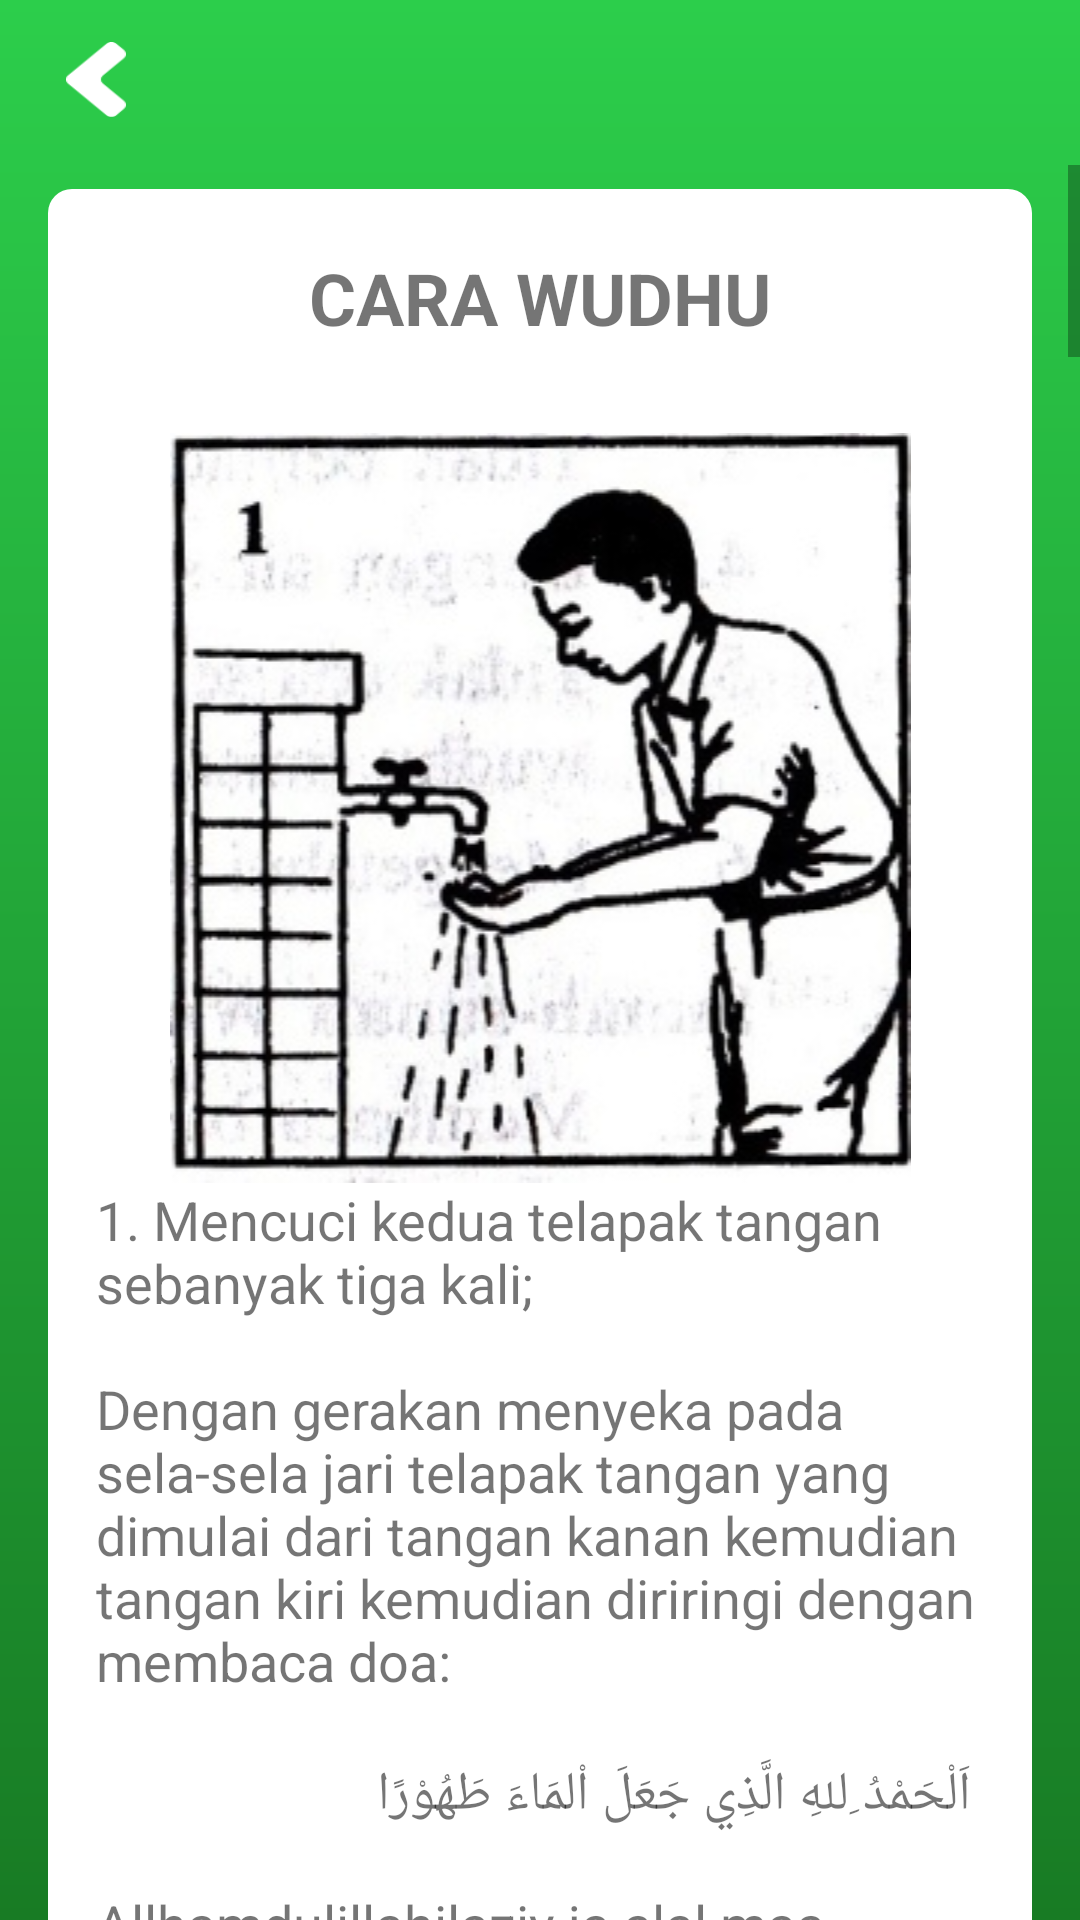

The Android layout XML behind this screen, and the referenced resources:
<!-- AndroidManifest.xml: application theme AppTheme -->
<!-- res/layout/activity_cara_ber_wudhu.xml -->
<?xml version="1.0" encoding="utf-8"?>
<LinearLayout xmlns:android="http://schemas.android.com/apk/res/android"
    xmlns:app="http://schemas.android.com/apk/res-auto"
    xmlns:tools="http://schemas.android.com/tools"
    android:layout_width="match_parent"
    android:layout_height="match_parent"
    android:orientation="vertical"
    android:background="@drawable/bg_splashscreen"
    tools:context=".view.tatacara.berwudhu.CaraBerWudhuActivity">
    <LinearLayout
        android:layout_width="50dp"
        android:layout_height="wrap_content"
        android:layout_marginStart="16dp"
        android:layout_marginTop="8dp"
        android:layout_marginBottom="10dp"
        android:padding="6dp">

        <Button
            android:layout_width="20dp"
            android:layout_height="25dp"
            android:background="@drawable/btn_back"
            android:onClick="btn_BackCaraberwudhu"  />

    </LinearLayout>

    <ScrollView
        android:id="@+id/scrollView4"
        android:layout_width="match_parent"
        android:layout_height="wrap_content"
        app:layout_constraintBottom_toBottomOf="parent"
        app:layout_constraintEnd_toEndOf="parent"
        app:layout_constraintStart_toStartOf="parent"
        app:layout_constraintTop_toTopOf="parent">

        <androidx.constraintlayout.widget.ConstraintLayout
            android:id="@+id/constraintLayout3"
            android:layout_width="match_parent"
            android:layout_height="wrap_content"
            android:layout_marginTop="8dp"
            android:paddingBottom="50dp"
            app:layout_constraintTop_toTopOf="parent">

            <LinearLayout
                android:layout_width="match_parent"
                android:layout_height="wrap_content"
                android:layout_marginStart="16dp"
                android:layout_marginEnd="16dp"
                android:background="@drawable/bg_white"
                android:orientation="horizontal"
                app:layout_constraintBottom_toBottomOf="parent"
                app:layout_constraintEnd_toEndOf="parent"
                app:layout_constraintStart_toStartOf="parent"
                app:layout_constraintTop_toTopOf="parent">

                <LinearLayout
                    android:layout_width="match_parent"
                    android:layout_height="wrap_content"
                    android:orientation="vertical"
                    android:paddingLeft="16dp"
                    android:paddingTop="20dp"
                    android:paddingRight="16dp"
                    android:paddingBottom="30dp">

                    <TextView
                        android:id="@+id/textView"
                        android:layout_width="wrap_content"
                        android:layout_height="wrap_content"
                        android:layout_gravity="center"
                        android:text="@string/cara_wudhu"
                        android:textSize="24sp"
                        android:textStyle="bold" />

                    <TextView
                        android:layout_width="match_parent"
                        android:layout_height="wrap_content"
                        android:paddingTop="10dp" />

                    <ImageView
                        android:layout_width="match_parent"
                        android:layout_height="wrap_content"
                        android:src="@drawable/wudhu1" />

                    <TextView
                        android:id="@+id/textView2"
                        android:layout_width="match_parent"
                        android:layout_height="wrap_content"
                        android:text="@string/deskrip1"
                        android:textSize="18sp" />

                    <ImageView
                        android:layout_width="match_parent"
                        android:layout_height="wrap_content"
                        android:src="@drawable/wudhu2" />

                    <TextView
                        android:id="@+id/textView1"
                        android:layout_width="match_parent"
                        android:layout_height="wrap_content"
                        android:text="@string/deskrip2"
                        android:textSize="18sp" />

                    <ImageView
                        android:layout_width="match_parent"
                        android:layout_height="wrap_content"
                        android:src="@drawable/wudhu3" />

                    <TextView
                        android:id="@+id/textView4"
                        android:layout_width="match_parent"
                        android:layout_height="wrap_content"
                        android:text="@string/deskrip3"
                        android:textSize="18sp" />

                    <ImageView
                        android:layout_width="match_parent"
                        android:layout_height="wrap_content"
                        android:src="@drawable/wudhu4" />

                    <TextView
                        android:id="@+id/textView5"
                        android:layout_width="match_parent"
                        android:layout_height="wrap_content"
                        android:text="@string/deskrip4"
                        android:textSize="18sp" />

                    <ImageView
                        android:layout_width="match_parent"
                        android:layout_height="wrap_content"
                        android:src="@drawable/wudhu5" />

                    <TextView
                        android:id="@+id/textView6"
                        android:layout_width="match_parent"
                        android:layout_height="wrap_content"
                        android:text="@string/deskrip5"
                        android:textSize="18sp" />

                    <ImageView
                        android:layout_width="match_parent"
                        android:layout_height="wrap_content"
                        android:src="@drawable/wudhu6" />

                    <TextView
                        android:id="@+id/textView7"
                        android:layout_width="match_parent"
                        android:layout_height="wrap_content"
                        android:text="@string/deskrip6"
                        android:textSize="18sp" />

                    <ImageView
                        android:layout_width="match_parent"
                        android:layout_height="wrap_content"
                        android:src="@drawable/wudhu7" />

                    <TextView
                        android:id="@+id/textView8"
                        android:layout_width="match_parent"
                        android:layout_height="wrap_content"
                        android:text="@string/deskrip7"
                        android:textSize="18sp" />

                    <ImageView
                        android:layout_width="match_parent"
                        android:layout_height="wrap_content"
                        android:src="@drawable/wudhu8" />

                    <TextView
                        android:id="@+id/textView9"
                        android:layout_width="match_parent"
                        android:layout_height="wrap_content"
                        android:text="@string/deskrip8"
                        android:textSize="18sp" />
                </LinearLayout>

            </LinearLayout>
        </androidx.constraintlayout.widget.ConstraintLayout>

    </ScrollView>

</LinearLayout>
<!-- resources referenced by this layout -->
<resources>
  <string name="cara_wudhu">CARA WUDHU</string>
  <string name="deskrip1">1. Mencuci kedua telapak tangan sebanyak tiga kali;\n\nDengan gerakan menyeka pada sela-sela jari telapak tangan yang dimulai dari tangan kanan kemudian tangan kiri kemudian diriringi dengan membaca doa:\n\n
  
          اَلْحَمْدُ ِللهِ الَّذِي جَعَلَ اْلمَاءَ طَهُوْرًا
  
  \n\nAllhamdulillahilaziy ja alal maa tohuro.\nArtinya :\nDengan nama Allah yang Maha Pemurah Lagi Maha Penyayang. Segala Puji bagi Allah yang menjadikan air itu suci.</string>
  <string name="deskrip2">2. Berkumur ;\n\nBerkumur sebanyak 3 kali, Dengan gerakan utuh membersihkan mulut (bahkan dari sisa-sisa makanan yang masih ada pada mulut).(Baca : Sikat Gigi Saat Puasa, Hukum Menyikat Gigi Saat Puasa)\n\n\
  
          اللَّهُمَّ اَعِنِّي عَلَى ذِكْرِكَ وَشُكْرِكَ وَحُسْنِ عِبَادَتِكَ
  
   \n\nAllahumma aini alay dzikrika wasukrika wahusni ibadatika.\n Artinya :\nYa Allah, bantulah aku supaya aku dapat berzikir kepadaMu, dan bersyukur kepadaMu, dan perelok ibadah kepadaMu.</string>
  <string name="deskrip3">3. Membasuh hidung ;\n\nMembasuh lubang hidung secara menyeluruh, sebanyak 3 kali gerakan.\n\n
  
          اَللَّهُمَّ أَرِحْنِي رَائِحَة الجَـنَّةْ
  \n\nAllahuma arihniy roihata janat.\nArtinya :\nYa Allah, berilah aku ciuman daripada haruman bau Syurga.</string>
  <string name="deskrip4">4. Membasuh Muka ;\nMembasuh seluruh permukaan wajah dengan rata, sebanyak 3 kali gerakan memutar sekeliling wajah.\n\n
  
          اَللَّهُمَّ بَيِّضْ وَجْهِى يَوْمَ تَبْيَضُّ وُجُوْهٌ وَتَسْوَدُّ وُجُوْهٌ
  \n\nAllahuma bayadh wajhi yawmatabyaht wujudhu wataswadu wujdhu.\n Artinya :\nYa Allah, putihkanlah wajahku pada hari putihnya wajah-wajah dan hitamnya wajah-wajah.</string>
  <string name="deskrip5">5. Membasuh kedua tangan ;\nMembasuh kedua tangan hingga mencapai siku, sebanyak 3 kali gerakan memutar dan menyeluruh ke permukaan tangan.\nTangan kanan\n\n
  
          اَللَّهُمَّ اَعْطِنِى كِتاَبِى بِيَمِيْنِى وَحَاسِبْنِى حِسَاباً يَسِيْرًا
  \n\n\Allahumma a’tini kitabiy biyamiyni wahasibni hisaban yasiyron.\n Artinya :\nYa Allah. berikanlah kepadaku kitabku dari sebelah kanan dan hitunglah amalanku dengan perhitungan yang mudah.\nTangan kiri\n\n
  
          اَللَّهُمَّ لاَ تُعْطِنِى كِتاَبِى مِنْ يَساَرِىْ وَ لاَ مِنْ وَرَاءِ ظَهْرِى
  \n\nAllahumma latutini kitabi minyasariy wala minwaroi tohriy.\n Artinya :\nYa Allah. aku berlindung denganMu dari menerima kitab amalanku dari sebelah kiri atau dari sebelah belakang.</string>
  <string name="deskrip6">6. Membasuh kepala mulai dari ubun-ubun ;\nMembasuh kening hingga ujung kening (ubun-ubun) sampai sebagian kepala, sebanyak 3 kali gerakan menyeluruh.\n\n
  
          اَللَّهُمَّ حَرِّمْ شَعْرِيْ وَبَشَرِيْ عَلَى النَّارِ
  \n\nAllahumma harom sa riy wabasariy a la nnari.\n Artinya :\nYa Allah, haramkan rambutku dan kulit kepalaku dari pada neraka</string>
  <string name="deskrip7">7. Membasuh keduan telinga ;\nMembasuh kedua tengila baik itu bagian dalam maupun luar telinga (daun telinga) hingga menyeluruh ke bagian telinga, sebanyak 3 kali gerakan.\n\n
  
  اَللَّهُمَّ اجْعَلْنِي مِنَ الَّذِيْنَ يَسْتَمِعُوْنَ اْلقَوْلَ فَيَتَّبِعُوْنَ أَحْسَنَه</string>
  <color name="whitePrimary">#FFF</color>
  <color name="colorPrimary">#2CCE4B</color>
  <color name="colorPrimaryDark">#2CCE4B</color>
  <color name="colorAccent">#D81B60</color>
</resources>
